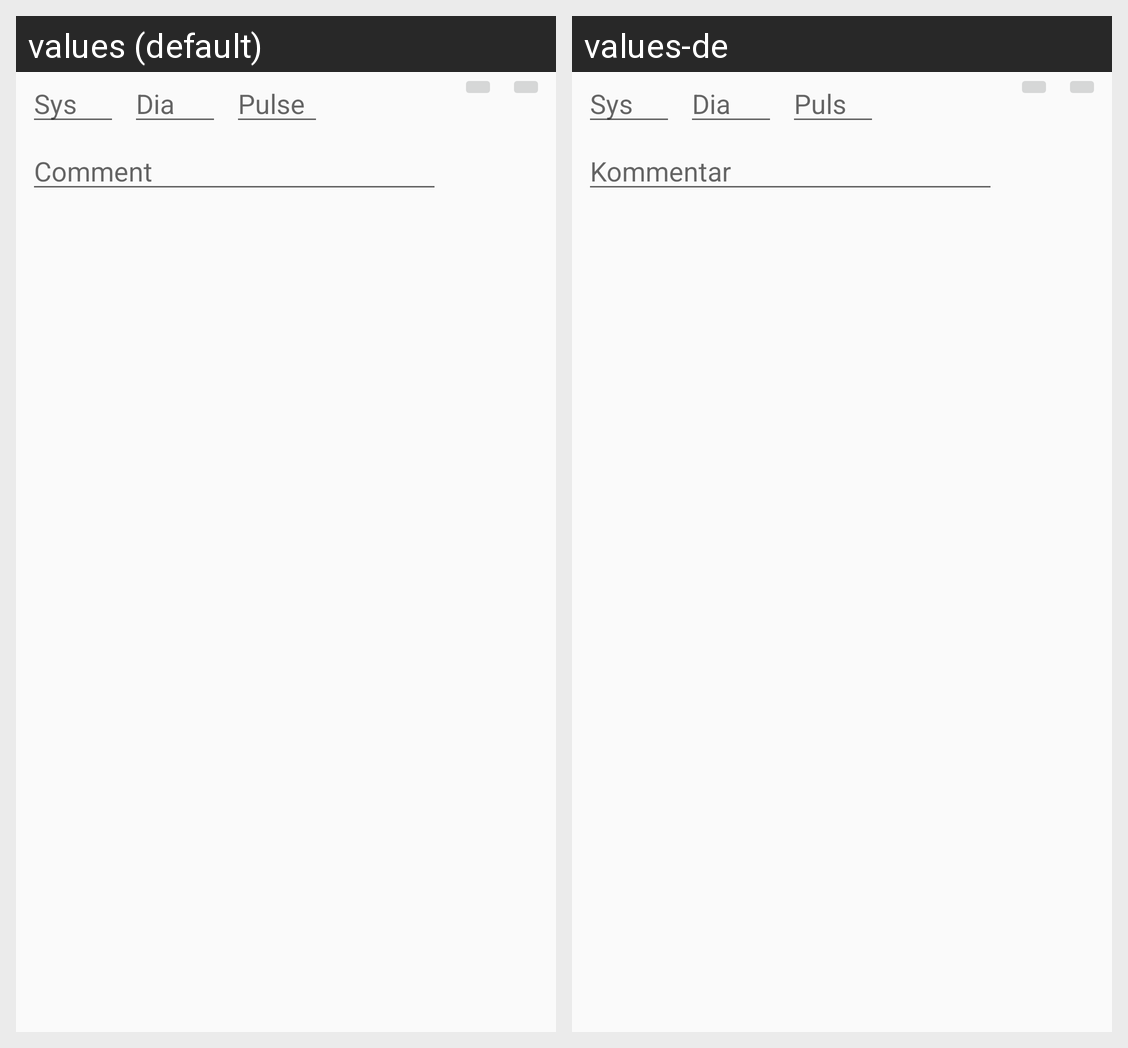

Here is an Android app screen in its default locale and in the app's own translations. Write out the translated-string differences for the strings that appear on this screen.
Android screen res/layout/bloodpressure_tab.xml rendered under 2 locales, left to right: values (default), values-de. Device: Nexus 5 (rendered at 1080×1920; each locale shown at half size, 540×960, under a caption strip naming it); theme AppTheme.
Strings drawn on this screen, with the default value and each locale's value (text and hints the layout hard-codes, and strings that could not be matched under every locale, appear in the picture but are not listed):

systolic
  values: Sys
  values-de: Sys

diatolic
  values: Dia
  values-de: Dia

pulse
  values: Pulse
  values-de: Puls

comment
  values: Comment
  values-de: Kommentar
